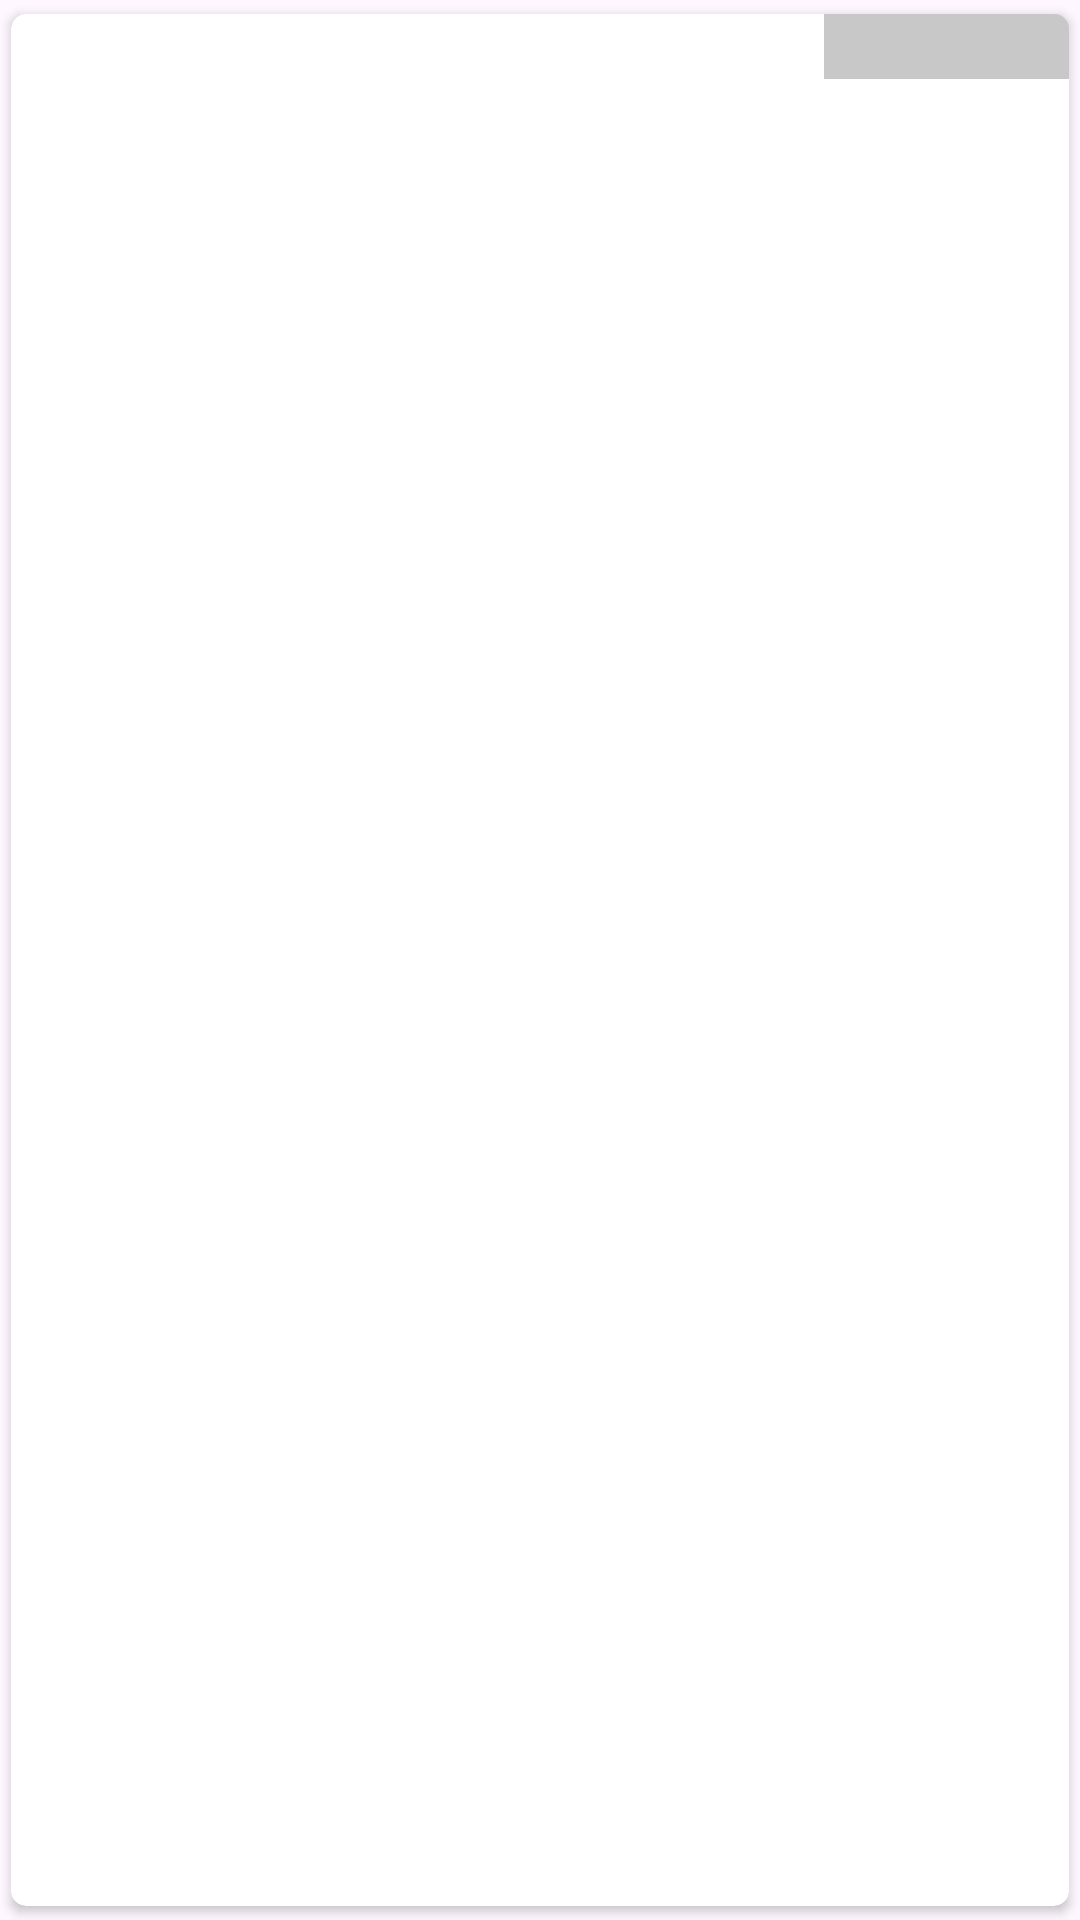

Layout XML and referenced resources for this Android screen:
<!-- AndroidManifest.xml: application theme Theme.CurrencyConversion -->
<!-- res/layout/recycler_fist.xml -->
<?xml version="1.0" encoding="utf-8"?>
<androidx.cardview.widget.CardView xmlns:android="http://schemas.android.com/apk/res/android"
    xmlns:app="http://schemas.android.com/apk/res-auto"
    xmlns:tools="http://schemas.android.com/tools"
    android:layout_width="match_parent"
    android:layout_height="wrap_content"
    android:layout_marginStart="2dp"
    android:layout_marginTop="2dp"
    android:layout_marginEnd="2dp"
    android:layout_marginBottom="2dp"
    app:cardCornerRadius="5dp"
    app:cardElevation="2dp"
    app:cardUseCompatPadding="true">

    <LinearLayout
        android:layout_width="match_parent"
        android:layout_height="wrap_content"
        android:orientation="horizontal">

        <TextView
            android:id="@+id/tv_name"
            android:layout_width="0dp"
            android:layout_height="wrap_content"
            android:layout_weight="1"
            android:textColor="@color/black"
            android:textSize="16sp"
            android:textStyle="bold"
            tools:text="ASD" />

        <TextView
            android:id="@+id/tv_count"
            android:layout_width="0dp"
            android:layout_height="wrap_content"
            android:layout_weight="0.3"
            android:textColor="@color/black"
            android:textSize="16sp"
            android:textStyle="bold"
            android:background="@color/cardview_shadow_start_color"
            tools:text="1" />

    </LinearLayout>

</androidx.cardview.widget.CardView>
<!-- resources referenced by this layout -->
<resources>
  <color name="black">#FF000000</color>
  <style name="Theme.CurrencyConversion" parent="Base.Theme.CurrencyConversion" />
  <style name="Base.Theme.CurrencyConversion" parent="Theme.Material3.DayNight.NoActionBar">
          
          
      </style>
</resources>
